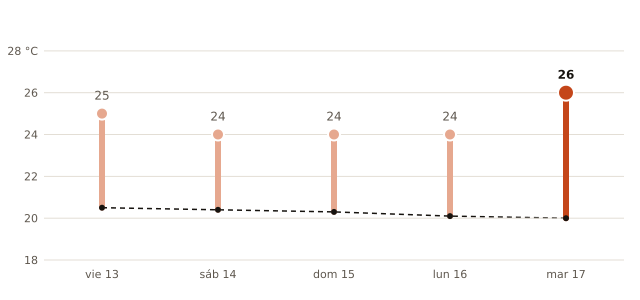

The file beside this chart, header and first rows:
fecha, máxima_prevista_C, máxima_normal_1991_2020_C
2026-11-13, 25, 20.5
2026-11-14, 24, 20.4
2026-11-15, 24, 20.3
2026-11-16, 24, 20.1
2026-11-17, 26, 20.0
